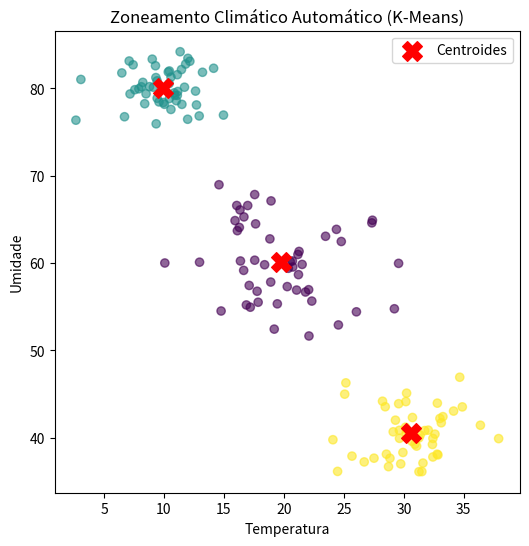

The matplotlib source for this figure:
import numpy as np
import matplotlib.pyplot as plt

"""
MÓDULO DE INTELIGÊNCIA ARTIFICIAL: CLUSTERING CLIMÁTICO (K-MEANS)
=================================================================

Algoritmo não-supervisionado para agrupar estações ou dias em "Tipos Climáticos".
Implementação manual do algoritmo K-Means (Lloyd's algorithm).

Aplicações:
- Zoneamento de microrregiões (Cluster 1: Serra, Cluster 2: Litoral...)
- Identificação de padrões diários (Dia Tipo 1: Frio/Seco, Dia Tipo 2: Quente/Úmido)

[redacted]
DATA: 2024
"""

class KMeansClimatico:
    def __init__(self, k=3, max_iter=100):
        self.k = k
        self.max_iter = max_iter
        self.centroides = None
        self.labels = None
        
    def fit(self, X):
        """
        X: (n_samples, n_features)
        """
        n_samples, n_features = X.shape
        
        # 1. Inicialização Aleatória (Forgy method)
        indices = np.random.choice(n_samples, self.k, replace=False)
        self.centroides = X[indices]
        
        for i in range(self.max_iter):
            # 2. Assignment Step
            # Calcular distância de cada ponto para cada centroide
            # Distância Euclidiana
            distancias = np.zeros((n_samples, self.k))
            for c in range(self.k):
                # Broadcasting
                dist = np.linalg.norm(X - self.centroides[c], axis=1)
                distancias[:, c] = dist
            
            novos_labels = np.argmin(distancias, axis=1)
            
            # Checar convergência
            if i > 0 and np.all(novos_labels == self.labels):
                break
                
            self.labels = novos_labels
            
            # 3. Update Step
            novos_centroides = np.zeros((self.k, n_features))
            for c in range(self.k):
                mask = self.labels == c
                if np.any(mask):
                    novos_centroides[c] = np.mean(X[mask], axis=0)
                else:
                    # Se cluster vazio, reinicializa aleatoriamente
                    novos_centroides[c] = X[np.random.choice(n_samples)]
            
            self.centroides = novos_centroides
            
        return self.labels, self.centroides

    def inercia(self, X):
        """Soma dos quadrados das distâncias intra-cluster (WCSS)."""
        wcss = 0
        distancias = np.linalg.norm(X - self.centroides[self.labels], axis=1)
        wcss = np.sum(distancias**2)
        return wcss

# ==============================================================================
# SELF-TEST
# ==============================================================================
if __name__ == "__main__":
    print("Testando K-Means Climático...")
    
    # Criar 3 clusters sintéticos 2D (Temp vs Umidade)
    c1 = np.random.normal([10, 80], 2, (50, 2)) # Frio/Úmido
    c2 = np.random.normal([30, 40], 3, (50, 2)) # Quente/Seco
    c3 = np.random.normal([20, 60], 4, (50, 2)) # Ameno
    
    X = np.vstack([c1, c2, c3])
    
    kmeans = KMeansClimatico(k=3)
    labels, centers = kmeans.fit(X)
    
    print(f"Centroides Encontrados:\n{centers}")
    print(f"Inércia Final: {kmeans.inercia(X):.2f}")
    
    plt.figure(figsize=(6, 6))
    plt.scatter(X[:,0], X[:,1], c=labels, cmap='viridis', alpha=0.6)
    plt.scatter(centers[:,0], centers[:,1], c='red', marker='X', s=200, label='Centroides')
    plt.xlabel('Temperatura')
    plt.ylabel('Umidade')
    plt.title('Zoneamento Climático Automático (K-Means)')
    plt.legend()
    # plt.show()
    print("Gráfico Clustering gerado.")
